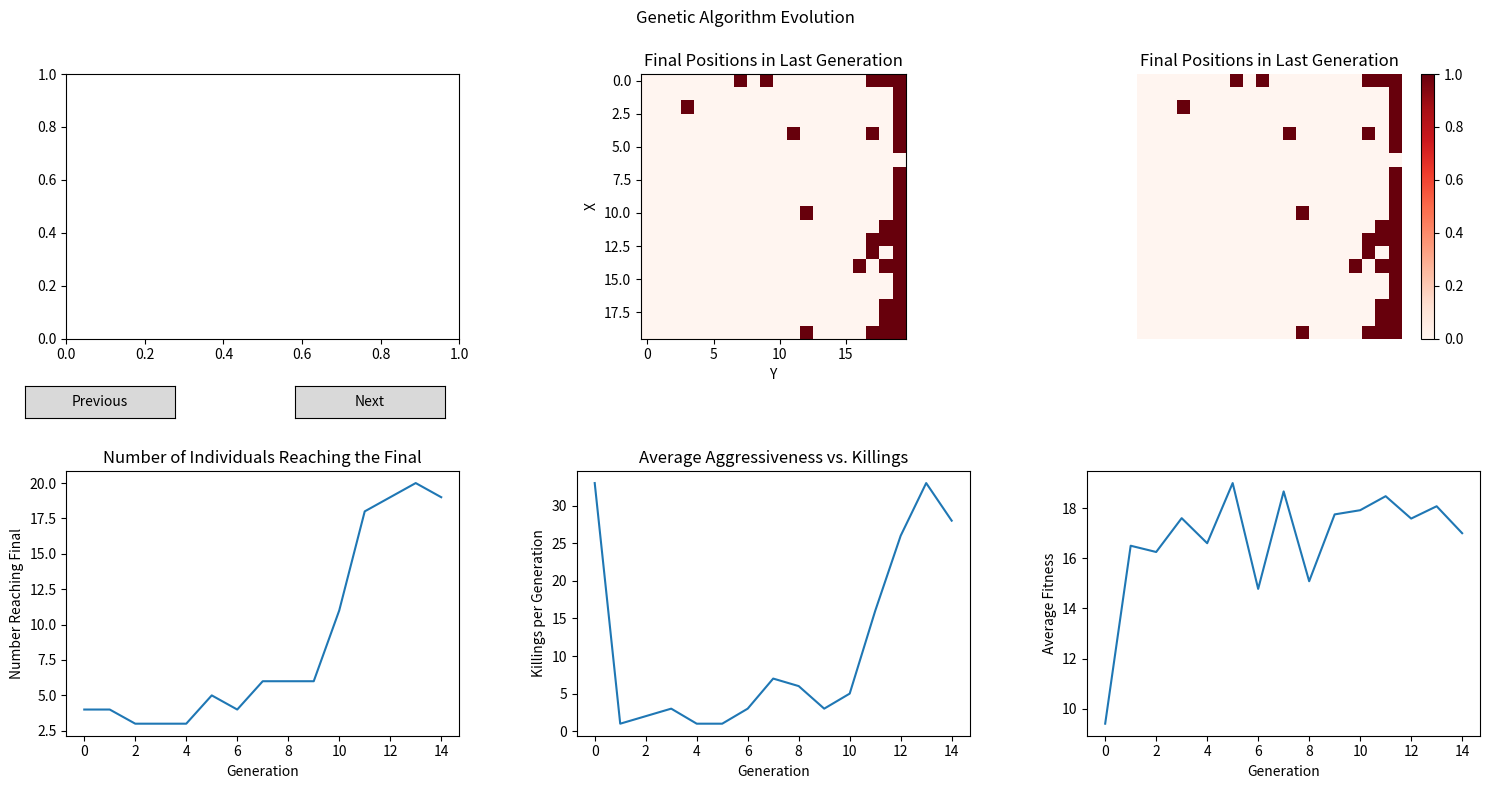

The matplotlib source for this figure:
import numpy as np
import matplotlib.pyplot as plt
import matplotlib.animation as animation
from matplotlib.widgets import Button

# Etiquetas para las direcciones
directions = {0: 'up', 1: 'down', 2: 'left', 3: 'right', 4: 'up_right', 5: 'up_left', 6: 'down_right', 7: 'down_left', 8: 'stop'}

# Clase para representar a los individuos
class Individual:
    def __init__(self, genes):
        self.genes = genes / np.sum(genes)
        self.position = self.initialize_position()
        self.agresividad = np.random.uniform(0.10, 0.50)
        self.vision = np.random.uniform(1, 3)
    
    def initialize_position(self):
        while True:
            pos_x = np.random.randint(0, Valor_X)
            pos_y = np.random.randint(0, Valor_Y)
            if matrix_individuos[pos_x][pos_y] is None:
                matrix_individuos[pos_x][pos_y] = self
                return (pos_x, pos_y)

    def move(self):
        direction = directions[np.random.choice(9, p=self.genes)]
        new_pos = movimientos(self.position, direction)
        if verify_step(new_pos, matrix_individuos, self):
            self.position = new_pos

    def reproduce(self, partner):
        mask = np.random.rand(9) > 0.5

        # Mutación de los genes
        mutation_rate = np.random.uniform(0.10, 0.15)  # Mutation rate de 10 a 15%
        mutation_mask = np.random.rand(9) < mutation_rate
        mutation_values = np.random.rand(9) * mutation_mask

        child1_genes = np.where(mask, self.genes, partner.genes) + mutation_values
        child2_genes = np.where(mask, partner.genes, self.genes) + mutation_values

        child1_genes /= np.sum(child1_genes)
        child2_genes /= np.sum(child2_genes)

        child1 = Individual(child1_genes)
        child2 = Individual(child2_genes)
        return child1, child2

# Función que actualiza la posición según la dirección elegida
def movimientos(pos, direction):
    if direction == 'up':
        return (pos[0], max(0, pos[1] - 1))
    elif direction == 'down':
        return (pos[0], min(Valor_Y, pos[1] + 1))
    elif direction == 'left':
        return (max(0, pos[0] - 1), pos[1])
    elif direction == 'right':
        return (min(Valor_X, pos[0] + 1), pos[1])
    elif direction == 'up_right':
        return (min(Valor_X, pos[0] + 1), max(0, pos[1] - 1))
    elif direction == 'up_left':
        return (max(0, pos[0] - 1), max(0, pos[1] - 1))
    elif direction == 'down_right':
        return (min(Valor_X, pos[0] + 1), min(Valor_Y, pos[1] + 1))
    elif direction == 'down_left':
        return (max(0, pos[0] - 1), min(Valor_Y, pos[1] + 1))
    elif direction == 'stop':
        return pos

# Función de aptitud: premia a aquellos individuos que llegan más cerca del extremo derecho de la matriz
def fitness(pos):
    return pos[0]

def verify_step(pos, matrix_individuos, individuo):
    global asesinatos_generacion_actual
    if matrix_individuos[pos[0]][pos[1]] is None:
        return True
    existing_individual = matrix_individuos[pos[0]][pos[1]]
    if individuo.agresividad > existing_individual.agresividad:
        matrix_individuos[pos[0]][pos[1]] = individuo
        asesinatos_generacion_actual += 1
        return True  # Se permite el reemplazo
    return False  # No se permite el reemplazo

# Inicializaciones matplotlib (listas, figuras, etc.)
average_fitnesses = []
final_positions_over_generations = []
final_reached_counts = []

# Solicitudes de datos
num_generations = 15
num_individuals_inicial = 50
num_steps = 40
resta_steps = 5
cantidad_generacion_grafica = 1
Matriz_X = 20
Matriz_Y = 20
Valor_X = Matriz_X - 1
Valor_Y = Matriz_Y - 1

# Inicialización de matriz de individuos
matrix_individuos = np.empty((Matriz_X, Matriz_Y), dtype=object)

# Generación inicial de individuos
population = [Individual(genes) for genes in np.random.rand(num_individuals_inicial, 9)]

# Variables para el gráfico de asesinatos
agresividad_promedio = []
asesinatos_generacion = []

### !!!!! ALGORITMO !!!!!! ####

for generation in range(num_generations):
    final_positions = [] 
    matrix_individuos.fill(None)  # Reiniciar la matriz de individuos en cada generación
    asesinatos_generacion_actual = 0  # Reiniciar el contador de asesinatos para cada individuo
    
    for individual in population:
        
        for _ in range(num_steps):
            new_pos = individual.move()
        final_positions.append(individual.position)

        # Actualizar el registro de individuos en la matriz
        matrix_individuos[individual.position[0], individual.position[1]] = individual
        
    
    # Usamos generadores en lugar de listas donde sea posible
    final_positions_over_generations.append(matrix_individuos.copy())  # Guardamos la copia de la matriz
    average_fitnesses.append(np.mean([fitness(pos) for pos in final_positions]))
    final_reached_counts.append(len(np.where(matrix_individuos[Valor_X] != None)[0]))

    best_individuals = [ind for pos, ind in zip(final_positions, population) if pos[0] == Valor_X]
    best_individuals = best_individuals[:Matriz_X]

    print(len(best_individuals))
    # Verificador gente final
    if len(best_individuals) < 2:
        print("REINICIE")
        population = [Individual(genes) for genes in np.random.rand(num_individuals_inicial, 9)]
        continue

    # Cálculo del promedio de agresividad y asesinatos
    agresividad_promedio_generacion = np.mean([ind.agresividad for ind in best_individuals])
    agresividad_promedio.append(agresividad_promedio_generacion)
    asesinatos_generacion.append(asesinatos_generacion_actual)
    print(asesinatos_generacion)
    # Reproducción
    new_population = best_individuals.copy()  # la nueva generación debe incluir a los padres

    if len(new_population) % 2 == 0:
        num_individuals = len(new_population)*2
    else:
        num_individuals = (len(new_population)-1)*2 +1 

    while len(new_population) < num_individuals:
        parent_indices = np.random.choice(len(best_individuals), size=2, replace=False).tolist()
        parent1, parent2 = best_individuals[parent_indices[0]], best_individuals[parent_indices[1]]
        child1, child2 = parent1.reproduce(parent2)
        new_population.append(child1)
        new_population.append(child2)

    # Actualización de la población
    population = np.array(new_population)

    if generation % 50 == 0 and num_steps > 25:
        num_steps -= resta_steps

#### Animacion, Graficacion, Etc #####

fig, axs = plt.subplots(2, 3, figsize=(15, 8))

# Configuración de la animación
im = axs[0, 2].imshow(np.rot90(final_positions_over_generations[0] != None), cmap='Reds', interpolation='nearest')
plt.colorbar(im, ax=axs[0, 2])
axs[0, 2].set_title('Final Positions in Last Generation')
axs[0, 2].axis('off')

# Función de inicialización para la animación
def init():
    im.set_data(np.rot90(final_positions_over_generations[0] != None))
    return [im]

# Función de animación que se ejecutará en cada cuadro
def animate(i):
    im.set_data(np.rot90(final_positions_over_generations[i] != None))
    return [im]

# Crea la animación usando las funciones anteriores
ani = animation.FuncAnimation(fig, animate, frames=num_generations, init_func=init, blit=True)

# Guarda la animación como un archivo .gif
ani.save('evolution.gif', writer='pillow')

def update_image_and_title(generation):
    axs[0, 0].imshow(np.rot90(final_positions_over_generations[generation] != None), cmap='Reds', interpolation='nearest')
    axs[0, 0].set_title(f'Final Positions in Generation {generation}')
    fig.canvas.draw_idle()

# Funciones para manejar los eventos de los botones
def on_previous_button_clicked(event):
    global current_generation
    current_generation = max(current_generation - cantidad_generacion_grafica, 0)
    update_image_and_title(current_generation)

def on_next_button_clicked(event):
    global current_generation
    current_generation = min(current_generation + cantidad_generacion_grafica, num_generations - cantidad_generacion_grafica)
    update_image_and_title(current_generation)

# Variables para la interacción interactiva
current_generation = 0  # Generación actual seleccionada

# Agrega los botones y configura sus posiciones
previous_button_ax = fig.add_axes([0.02, 0.47, 0.1, 0.04])
previous_button = Button(previous_button_ax, 'Previous')
previous_button.on_clicked(on_previous_button_clicked)

next_button_ax = fig.add_axes([0.2, 0.47, 0.1, 0.04])
next_button = Button(next_button_ax, 'Next')
next_button.on_clicked(on_next_button_clicked)

# Dibuja la proporción de individuos que alcanzan el final en cada generación
axs[1, 2].plot(average_fitnesses)
axs[1, 2].set_xlabel('Generation')
axs[1, 2].set_ylabel('Average Fitness')

# Dibuja la proporción de individuos que alcanzan el final en cada generación
axs[1, 0].plot(final_reached_counts)
axs[1, 0].set_xlabel('Generation')
axs[1, 0].set_ylabel('Number Reaching Final')
axs[1, 0].set_title('Number of Individuals Reaching the Final')

# Dibuja el promedio de agresividad vs. asesinatos
axs[1, 1].plot(asesinatos_generacion)
axs[1, 1].set_xlabel('Generation')
axs[1, 1].set_ylabel('Killings per Generation')
axs[1, 1].set_title('Average Aggressiveness vs. Killings')

# Dibuja la matriz de posiciones finales para la última generación
axs[0, 1].imshow(np.rot90(final_positions_over_generations[-1] != None), cmap='Reds', interpolation='nearest')
axs[0, 1].set_title('Final Positions in Last Generation')
axs[0, 1].set_xlabel('Y')
axs[0, 1].set_ylabel('X')

# Ajusta el espaciado entre subplots
fig.tight_layout()
fig.subplots_adjust(hspace=0.5, wspace=0.3,top=0.9)

# Agrega un título general a todas las subgráficas
fig.suptitle('Genetic Algorithm Evolution')

# Muestra la figura con todas las gráficas
plt.show()